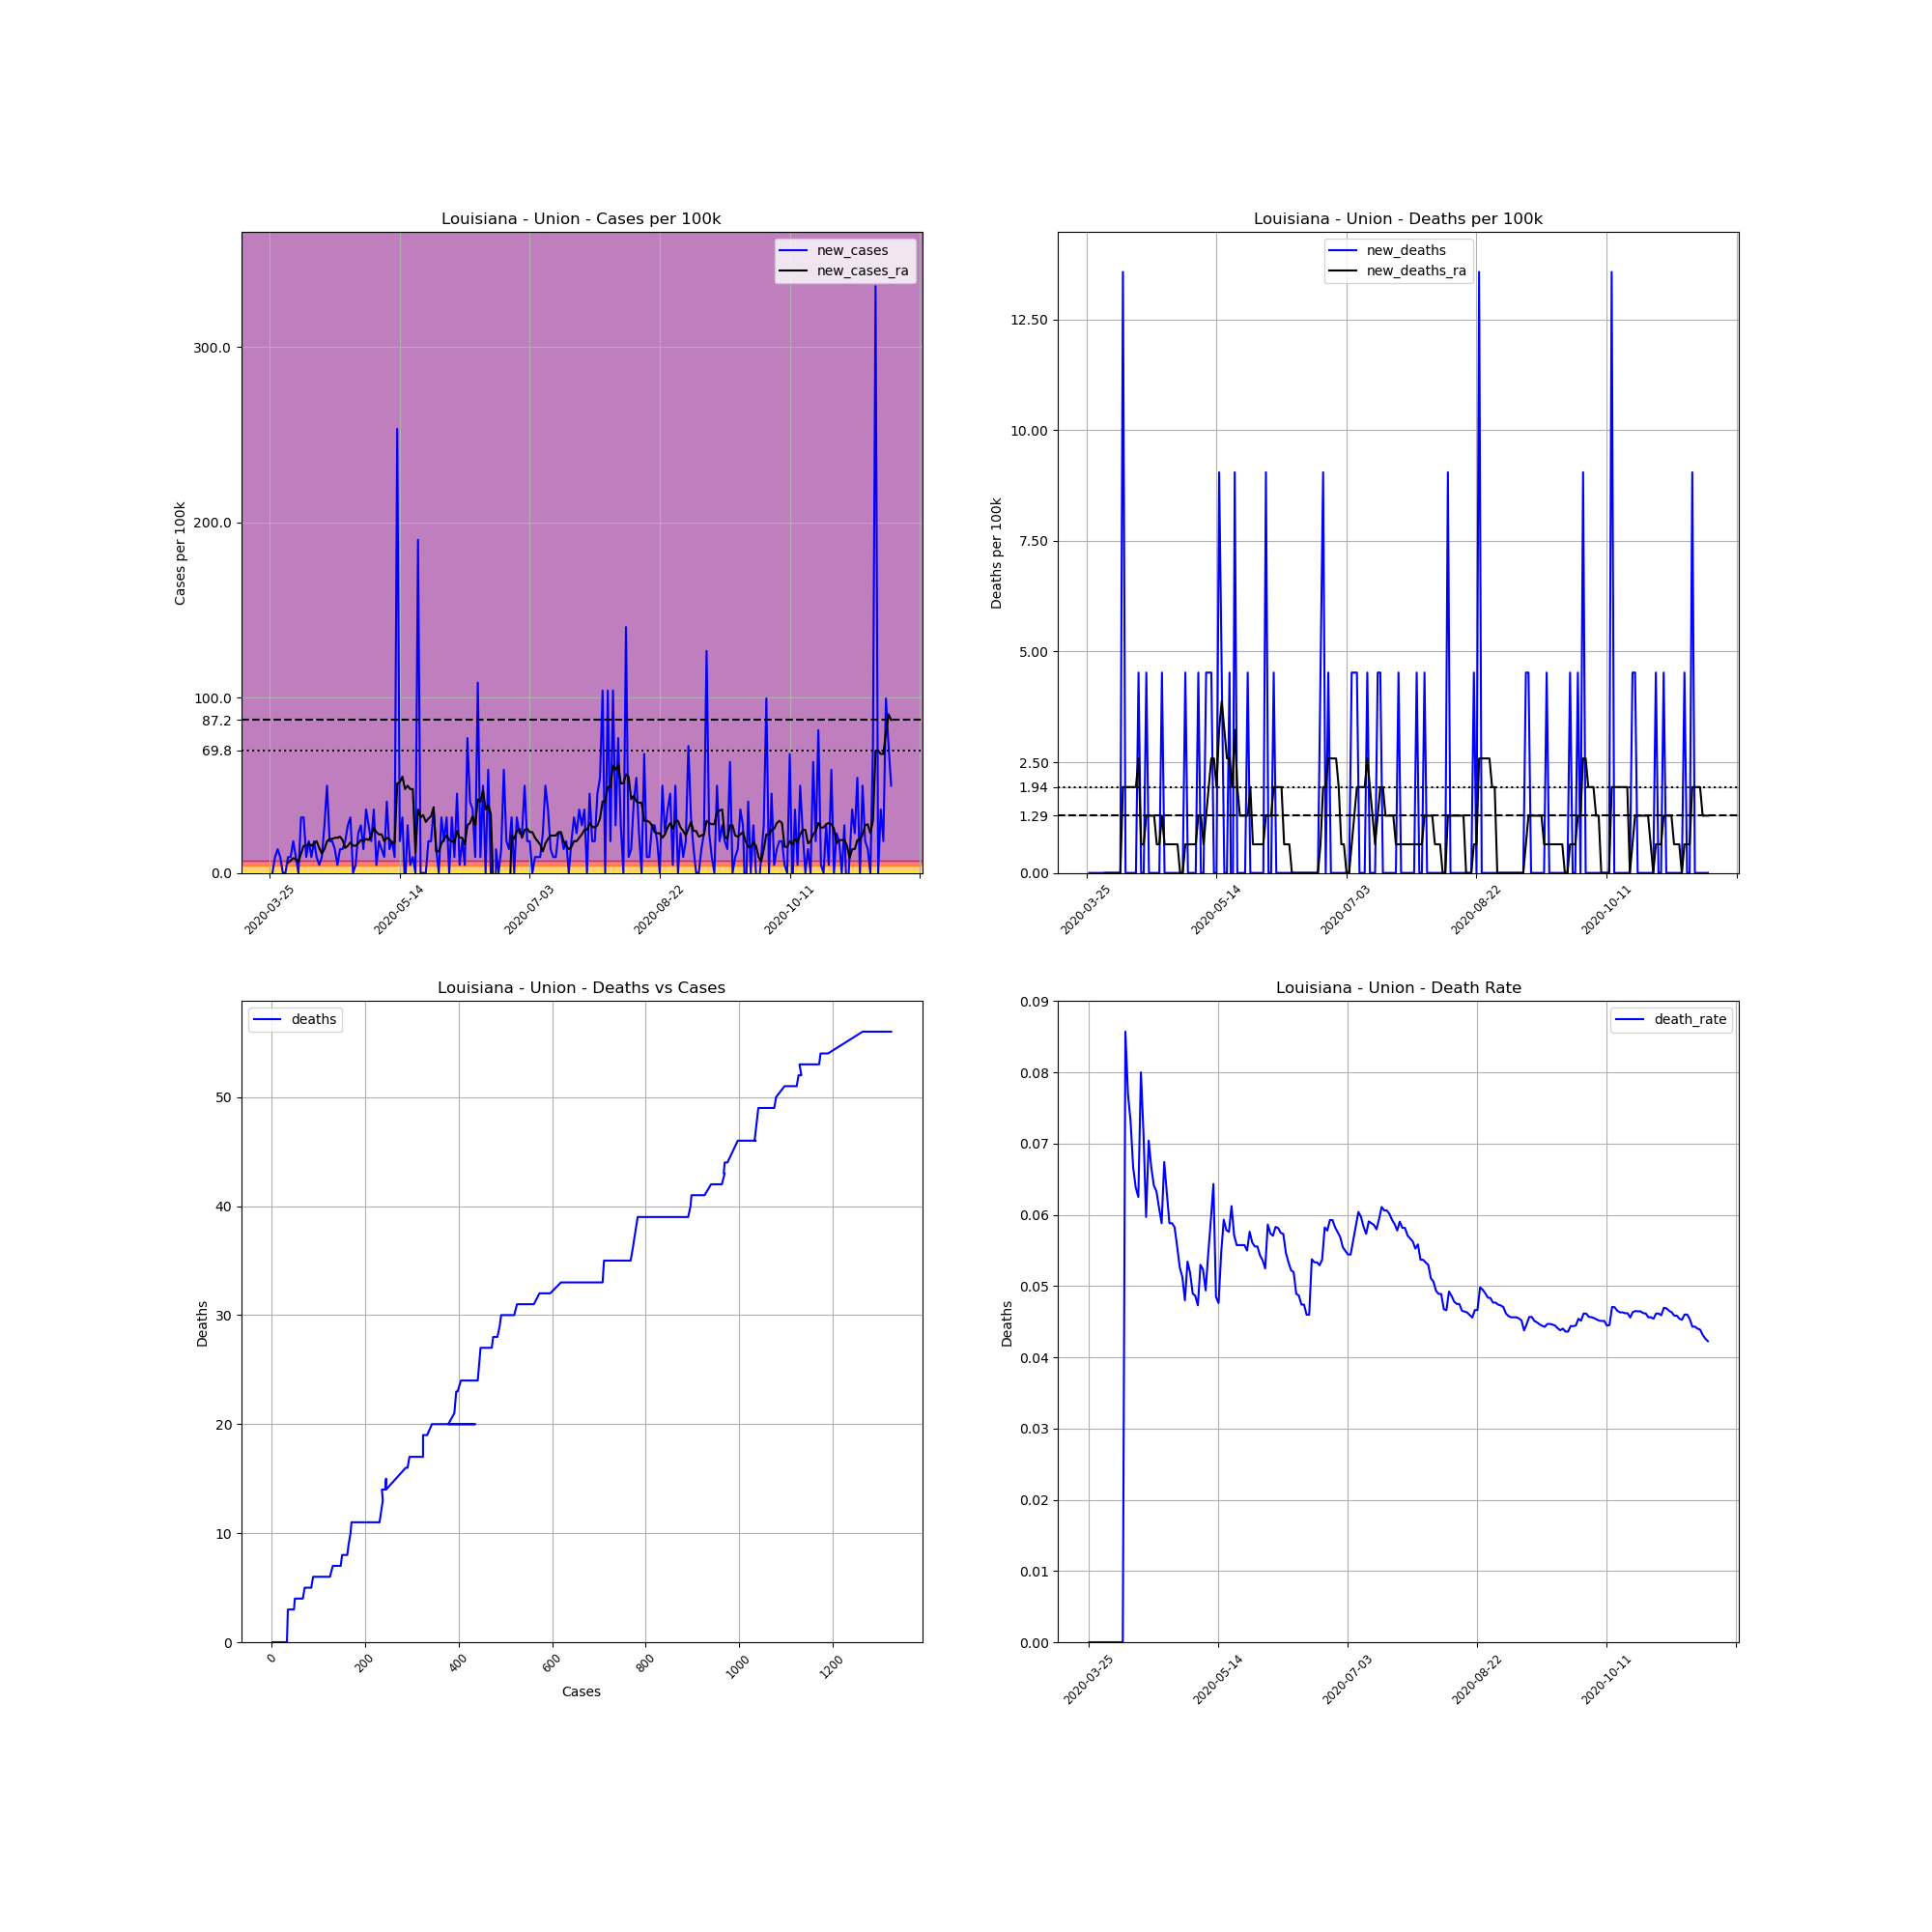

The data file committed next to this chart (first rows):
, date, county, state, fips, cases, deaths, COUNTY, STNAME, CTYNAME, POPESTIMATE2019, cases_per_100k, deaths_per_100k, death_rate, new_cases, new_deaths, new_cases_ra, new_deaths_ra
341843, 2020-03-25, Union, Louisiana, 22111, 2, 0, 111, Louisiana, Union, 22108, 9.046, 0.0, 0.0, , , , 
341844, 2020-03-26, Union, Louisiana, 22111, 2, 0, 111, Louisiana, Union, 22108, 9.046, 0.0, 0.0, 0.0, 0.0, , 
341845, 2020-03-27, Union, Louisiana, 22111, 4, 0, 111, Louisiana, Union, 22108, 18.09, 0.0, 0.0, 9.046, 0.0, , 
341846, 2020-03-28, Union, Louisiana, 22111, 7, 0, 111, Louisiana, Union, 22108, 31.66, 0.0, 0.0, 13.57, 0.0, , 
341847, 2020-03-29, Union, Louisiana, 22111, 9, 0, 111, Louisiana, Union, 22108, 40.71, 0.0, 0.0, 9.046, 0.0, , 
341848, 2020-03-30, Union, Louisiana, 22111, 9, 0, 111, Louisiana, Union, 22108, 40.71, 0.0, 0.0, 0.0, 0.0, , 
341849, 2020-03-31, Union, Louisiana, 22111, 9, 0, 111, Louisiana, Union, 22108, 40.71, 0.0, 0.0, 0.0, 0.0, , 
341850, 2020-04-01, Union, Louisiana, 22111, 11, 0, 111, Louisiana, Union, 22108, 49.76, 0.0, 0.0, 9.046, 0.0, 5.816, 0.0
341851, 2020-04-02, Union, Louisiana, 22111, 13, 0, 111, Louisiana, Union, 22108, 58.8, 0.0, 0.0, 9.046, 0.0, 7.108, 0.0
341852, 2020-04-03, Union, Louisiana, 22111, 17, 0, 111, Louisiana, Union, 22108, 76.9, 0.0, 0.0, 18.09, 0.0, 8.4, 0.0
341853, 2020-04-04, Union, Louisiana, 22111, 19, 0, 111, Louisiana, Union, 22108, 85.94, 0.0, 0.0, 9.046, 0.0, 7.754, 0.0
341854, 2020-04-05, Union, Louisiana, 22111, 19, 0, 111, Louisiana, Union, 22108, 85.94, 0.0, 0.0, 0.0, 0.0, 6.462, 0.0
341855, 2020-04-06, Union, Louisiana, 22111, 26, 0, 111, Louisiana, Union, 22108, 117.6, 0.0, 0.0, 31.66, 0.0, 10.99, 0.0
341856, 2020-04-07, Union, Louisiana, 22111, 33, 0, 111, Louisiana, Union, 22108, 149.3, 0.0, 0.0, 31.66, 0.0, 15.51, 0.0
341857, 2020-04-08, Union, Louisiana, 22111, 35, 3, 111, Louisiana, Union, 22108, 158.3, 13.57, 0.08571, 9.046, 13.57, 15.51, 1.939
341858, 2020-04-09, Union, Louisiana, 22111, 39, 3, 111, Louisiana, Union, 22108, 176.4, 13.57, 0.07692, 18.09, 0.0, 16.8, 1.939
341859, 2020-04-10, Union, Louisiana, 22111, 41, 3, 111, Louisiana, Union, 22108, 185.5, 13.57, 0.07317, 9.046, 0.0, 15.51, 1.939
341860, 2020-04-11, Union, Louisiana, 22111, 45, 3, 111, Louisiana, Union, 22108, 203.5, 13.57, 0.06667, 18.09, 0.0, 16.8, 1.939
341861, 2020-04-12, Union, Louisiana, 22111, 47, 3, 111, Louisiana, Union, 22108, 212.6, 13.57, 0.06383, 9.046, 0.0, 18.09, 1.939
341862, 2020-04-13, Union, Louisiana, 22111, 48, 3, 111, Louisiana, Union, 22108, 217.1, 13.57, 0.0625, 4.523, 0.0, 14.22, 1.939
341863, 2020-04-14, Union, Louisiana, 22111, 50, 4, 111, Louisiana, Union, 22108, 226.2, 18.09, 0.08, 9.046, 4.523, 10.99, 2.585
341864, 2020-04-15, Union, Louisiana, 22111, 56, 4, 111, Louisiana, Union, 22108, 253.3, 18.09, 0.07143, 27.14, 0.0, 13.57, 0.6462
341865, 2020-04-16, Union, Louisiana, 22111, 67, 4, 111, Louisiana, Union, 22108, 303.1, 18.09, 0.0597, 49.76, 0.0, 18.09, 0.6462
341866, 2020-04-17, Union, Louisiana, 22111, 71, 5, 111, Louisiana, Union, 22108, 321.2, 22.62, 0.07042, 18.09, 4.523, 19.39, 1.292
341867, 2020-04-18, Union, Louisiana, 22111, 75, 5, 111, Louisiana, Union, 22108, 339.2, 22.62, 0.06667, 18.09, 0.0, 19.39, 1.292
341868, 2020-04-19, Union, Louisiana, 22111, 78, 5, 111, Louisiana, Union, 22108, 352.8, 22.62, 0.0641, 13.57, 0.0, 20.03, 1.292
341869, 2020-04-20, Union, Louisiana, 22111, 79, 5, 111, Louisiana, Union, 22108, 357.3, 22.62, 0.06329, 4.523, 0.0, 20.03, 1.292
341870, 2020-04-21, Union, Louisiana, 22111, 82, 5, 111, Louisiana, Union, 22108, 370.9, 22.62, 0.06098, 13.57, 0.0, 20.68, 0.6462
341871, 2020-04-22, Union, Louisiana, 22111, 85, 5, 111, Louisiana, Union, 22108, 384.5, 22.62, 0.05882, 13.57, 0.0, 18.74, 0.6462
341872, 2020-04-23, Union, Louisiana, 22111, 89, 6, 111, Louisiana, Union, 22108, 402.6, 27.14, 0.06742, 18.09, 4.523, 14.22, 1.292
341873, 2020-04-24, Union, Louisiana, 22111, 95, 6, 111, Louisiana, Union, 22108, 429.7, 27.14, 0.06316, 27.14, 0.0, 15.51, 0.6462
341874, 2020-04-25, Union, Louisiana, 22111, 102, 6, 111, Louisiana, Union, 22108, 461.4, 27.14, 0.05882, 31.66, 0.0, 17.45, 0.6462
341875, 2020-04-26, Union, Louisiana, 22111, 102, 6, 111, Louisiana, Union, 22108, 461.4, 27.14, 0.05882, 0.0, 0.0, 15.51, 0.6462
341876, 2020-04-27, Union, Louisiana, 22111, 103, 6, 111, Louisiana, Union, 22108, 465.9, 27.14, 0.05825, 4.523, 0.0, 15.51, 0.6462
341877, 2020-04-28, Union, Louisiana, 22111, 108, 6, 111, Louisiana, Union, 22108, 488.5, 27.14, 0.05556, 22.62, 0.0, 16.8, 0.6462
341878, 2020-04-29, Union, Louisiana, 22111, 114, 6, 111, Louisiana, Union, 22108, 515.7, 27.14, 0.05263, 27.14, 0.0, 18.74, 0.6462
341879, 2020-04-30, Union, Louisiana, 22111, 117, 6, 111, Louisiana, Union, 22108, 529.2, 27.14, 0.05128, 13.57, 0.0, 18.09, 0.0
341880, 2020-05-01, Union, Louisiana, 22111, 125, 6, 111, Louisiana, Union, 22108, 565.4, 27.14, 0.048, 36.19, 0.0, 19.39, 0.0
341881, 2020-05-02, Union, Louisiana, 22111, 131, 7, 111, Louisiana, Union, 22108, 592.5, 31.66, 0.05344, 27.14, 4.523, 18.74, 0.6462
341882, 2020-05-03, Union, Louisiana, 22111, 135, 7, 111, Louisiana, Union, 22108, 610.6, 31.66, 0.05185, 18.09, 0.0, 21.32, 0.6462
341883, 2020-05-04, Union, Louisiana, 22111, 143, 7, 111, Louisiana, Union, 22108, 646.8, 31.66, 0.04895, 36.19, 0.0, 25.85, 0.6462
341884, 2020-05-05, Union, Louisiana, 22111, 144, 7, 111, Louisiana, Union, 22108, 651.3, 31.66, 0.04861, 4.523, 0.0, 23.26, 0.6462
341885, 2020-05-06, Union, Louisiana, 22111, 148, 7, 111, Louisiana, Union, 22108, 669.4, 31.66, 0.0473, 18.09, 0.0, 21.97, 0.6462
341886, 2020-05-07, Union, Louisiana, 22111, 151, 8, 111, Louisiana, Union, 22108, 683, 36.19, 0.05298, 13.57, 4.523, 21.97, 1.292
341887, 2020-05-08, Union, Louisiana, 22111, 153, 8, 111, Louisiana, Union, 22108, 692.1, 36.19, 0.05229, 9.046, 0.0, 18.09, 1.292
341888, 2020-05-09, Union, Louisiana, 22111, 162, 8, 111, Louisiana, Union, 22108, 732.8, 36.19, 0.04938, 40.71, 0.0, 20.03, 0.6462
341889, 2020-05-10, Union, Louisiana, 22111, 165, 9, 111, Louisiana, Union, 22108, 746.3, 40.71, 0.05455, 13.57, 4.523, 19.39, 1.292
341890, 2020-05-11, Union, Louisiana, 22111, 169, 10, 111, Louisiana, Union, 22108, 764.4, 45.23, 0.05917, 18.09, 4.523, 16.8, 1.939
341891, 2020-05-12, Union, Louisiana, 22111, 171, 11, 111, Louisiana, Union, 22108, 773.5, 49.76, 0.06433, 9.046, 4.523, 17.45, 2.585
341892, 2020-05-13, Union, Louisiana, 22111, 227, 11, 111, Louisiana, Union, 22108, 1027, 49.76, 0.04846, 253.3, 0.0, 51.05, 2.585
341893, 2020-05-14, Union, Louisiana, 22111, 231, 11, 111, Louisiana, Union, 22108, 1045, 49.76, 0.04762, 18.09, 0.0, 51.69, 1.939
341894, 2020-05-15, Union, Louisiana, 22111, 238, 13, 111, Louisiana, Union, 22108, 1077, 58.8, 0.05462, 31.66, 9.046, 54.93, 3.231
341895, 2020-05-16, Union, Louisiana, 22111, 236, 14, 111, Louisiana, Union, 22108, 1067, 63.33, 0.05932, -9.046, 4.523, 47.82, 3.877
341896, 2020-05-17, Union, Louisiana, 22111, 242, 14, 111, Louisiana, Union, 22108, 1095, 63.33, 0.05785, 27.14, 0.0, 49.76, 3.231
341897, 2020-05-18, Union, Louisiana, 22111, 243, 14, 111, Louisiana, Union, 22108, 1099, 63.33, 0.05761, 4.523, 0.0, 47.82, 2.585
341898, 2020-05-19, Union, Louisiana, 22111, 245, 15, 111, Louisiana, Union, 22108, 1108, 67.85, 0.06122, 9.046, 4.523, 47.82, 2.585
341899, 2020-05-20, Union, Louisiana, 22111, 245, 14, 111, Louisiana, Union, 22108, 1108, 63.33, 0.05714, 0.0, -4.523, 11.63, 1.939
341900, 2020-05-21, Union, Louisiana, 22111, 287, 16, 111, Louisiana, Union, 22108, 1298, 72.37, 0.05575, 190, 9.046, 36.19, 3.231
341901, 2020-05-22, Union, Louisiana, 22111, 287, 16, 111, Louisiana, Union, 22108, 1298, 72.37, 0.05575, 0.0, 0.0, 31.66, 1.939
341902, 2020-05-23, Union, Louisiana, 22111, 287, 16, 111, Louisiana, Union, 22108, 1298, 72.37, 0.05575, 0.0, 0.0, 32.96, 1.292
... 180 more rows
